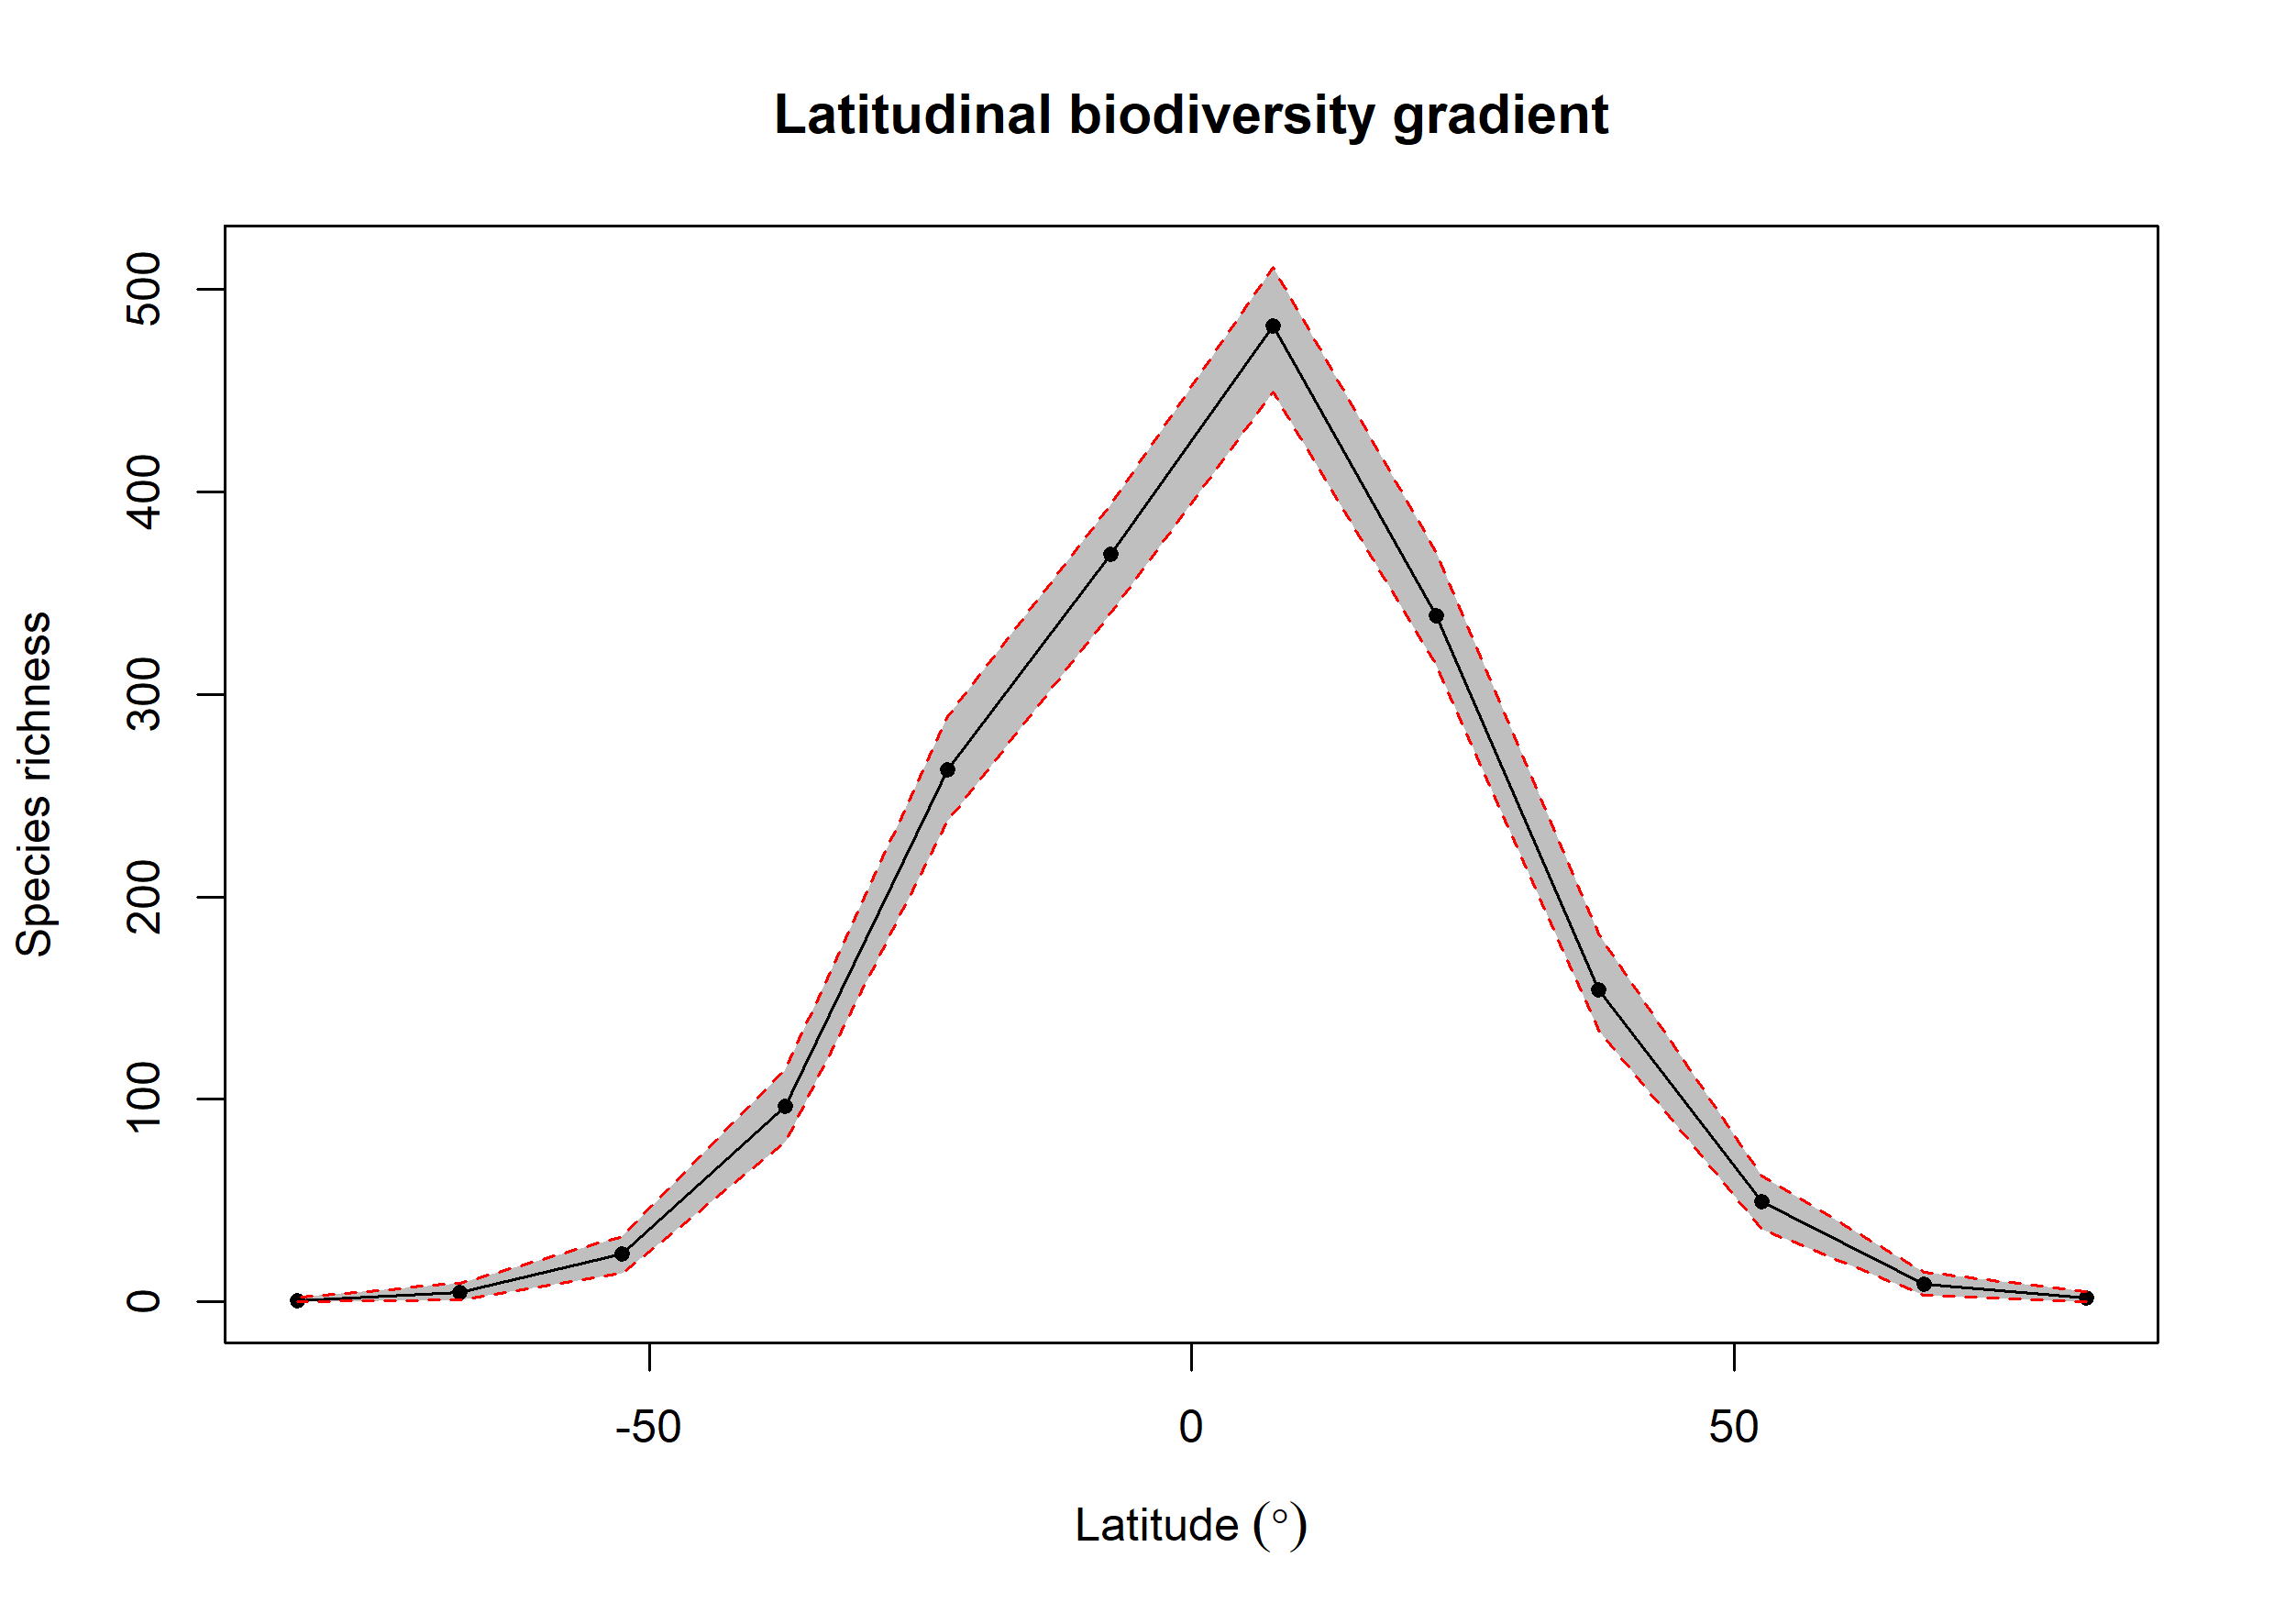

The data file committed next to this chart (first rows):
bin, max, min, mid, hemisphere, mean_richness, CI.Lower, CI.Upper
1, 90, 75, 82.5, N, 2.16, 0, 5
2, 75, 60, 67.5, N, 8.6, 3.475, 14.53
3, 60, 45, 52.5, N, 49.69, 36, 62
4, 45, 30, 37.5, N, 154, 134, 181.5
5, 30, 15, 22.5, N, 339, 314.5, 370
6, 15, 0, 7.5, N, 481.9, 449.5, 511
7, 0, -15, -7.5, S, 369, 339.9, 393.6
8, -15, -30, -22.5, S, 262.6, 237.5, 289.1
9, -30, -45, -37.5, S, 96.8, 79, 114.5
10, -45, -60, -52.5, S, 23.52, 14, 32.52
11, -60, -75, -67.5, S, 4.64, 1, 9
12, -75, -90, -82.5, S, 0.65, 0, 2.525
